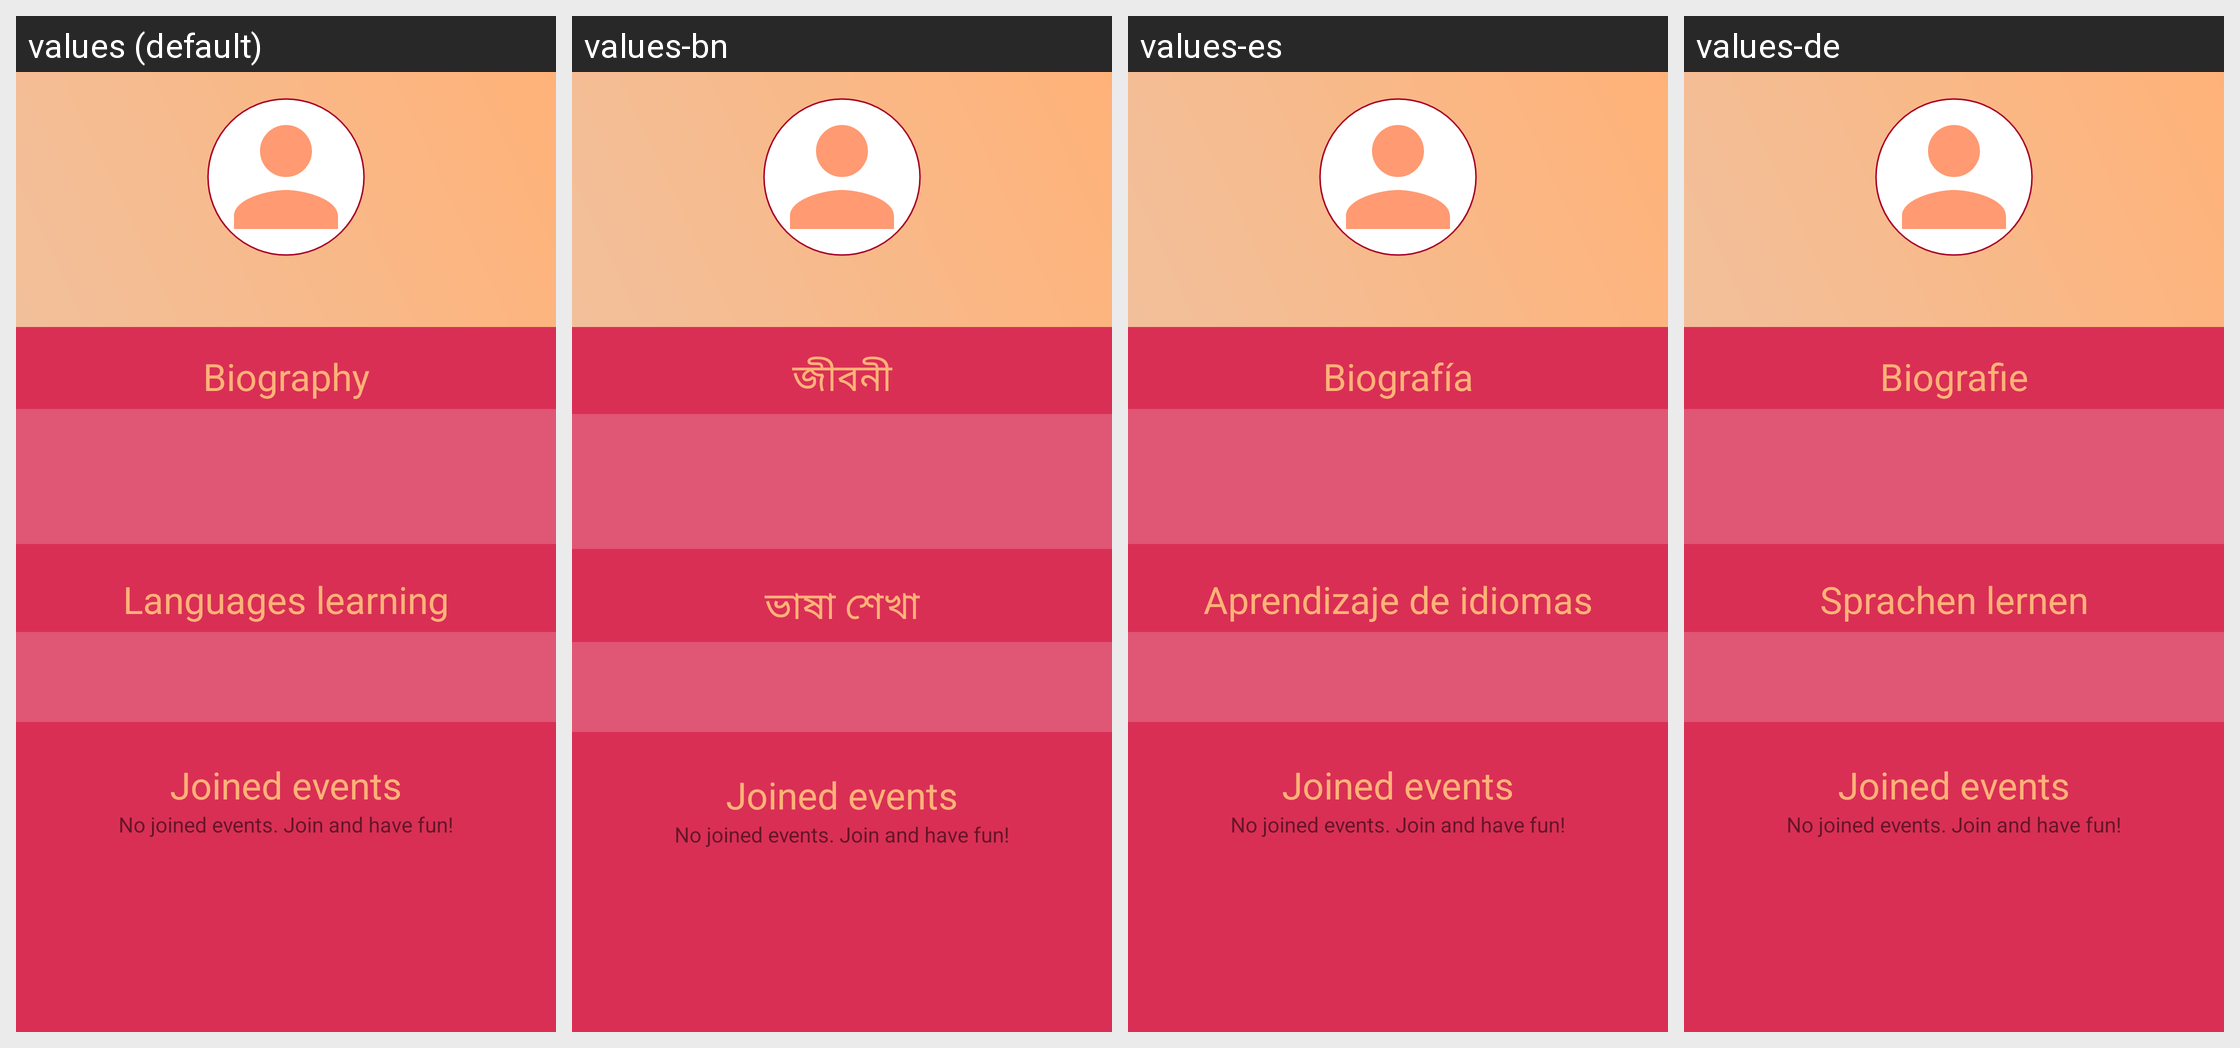

This grid shows one Android layout under several languages. Give, for every string resource on the screen, its name, the default text and each shown locale's text.
Android screen res/layout/activity_user.xml rendered under 4 locales, left to right: values (default), values-bn, values-es, values-de. Device: Nexus 5 (rendered at 1080×1920; each locale shown at half size, 540×960, under a caption strip naming it); theme Theme.PairUp.
Other locales in the repository, not shown: values-it, values-zh.
Strings drawn on this screen, with the default value and each locale's value (text and hints the layout hard-codes, and strings that could not be matched under every locale, appear in the picture but are not listed):

write_biography
  values: Biography
  values-bn: জীবনী
  values-es: Biografía
  values-de: Biografie

write_language_learning
  values: Languages learning
  values-bn: ভাষা শেখা
  values-es: Aprendizaje de idiomas
  values-de: Sprachen lernen

enrolled_events
  values: Joined events
  values-bn: Joined events
  values-es: Joined events
  values-de: Joined events

no_joined
  values: No joined events. Join and have fun!
  values-bn: No joined events. Join and have fun!
  values-es: No joined events. Join and have fun!
  values-de: No joined events. Join and have fun!
